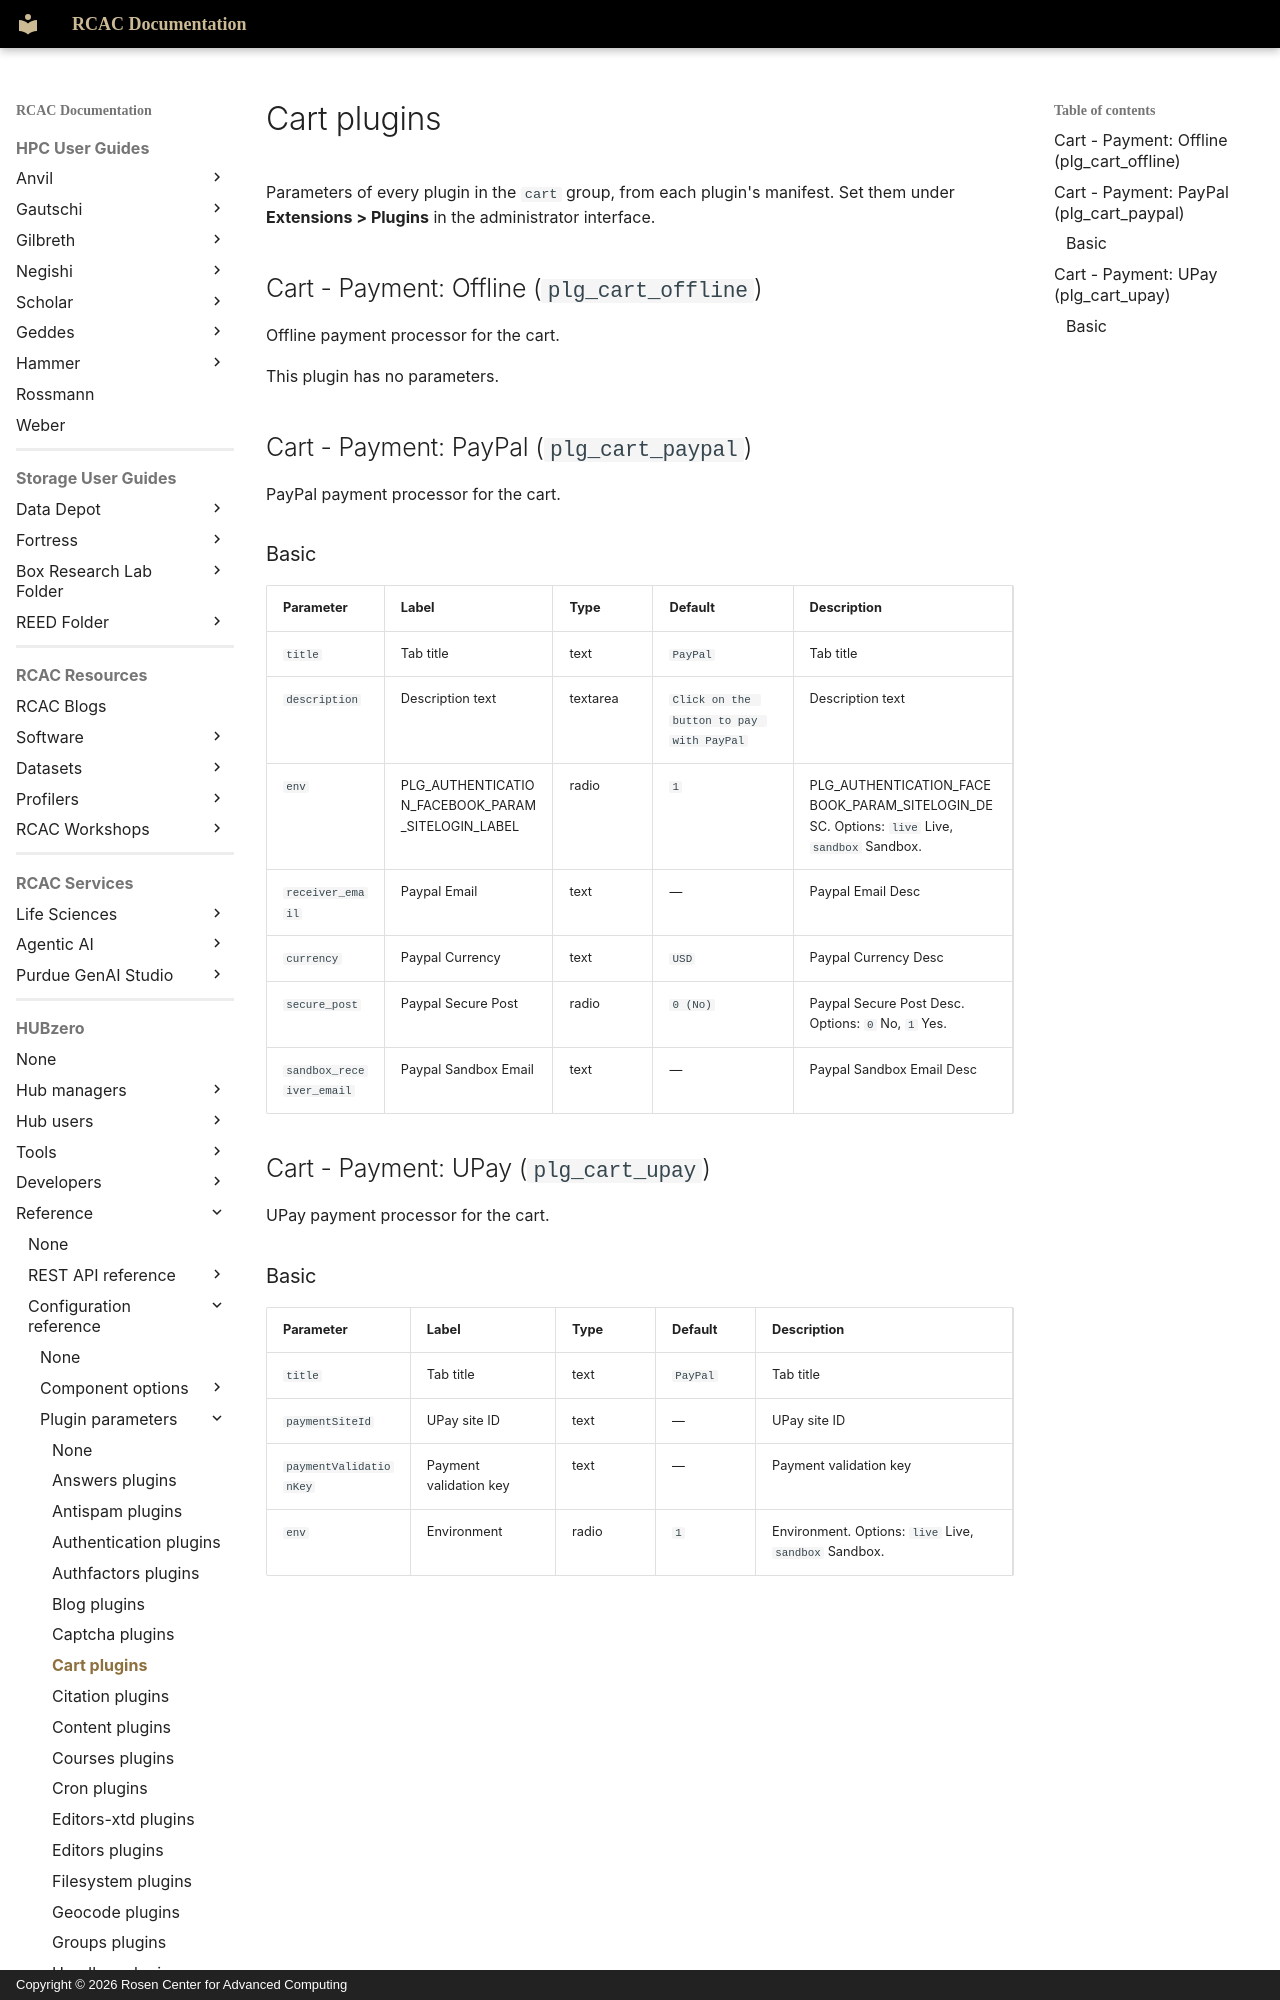

repository: PurdueRCAC/RCAC-Docs · page: hubzero/reference/configuration/plugins/cart/index.html · generator: mkdocs · copyright: Copyright © 2026 Rosen Center for Advanced Computing

---
tags:
- HUBzero
render_macros: false
hubzero:
  upstream: docs/reference/configuration/plugins/cart.md
  commit: 9c1a8c678002bdfb41860f90915a3589ab60339e
  status: generated
  source: core/plugins/cart/*/*.xml
---

# Cart plugins

Parameters of every plugin in the `cart` group, from each plugin's manifest. Set them under **Extensions > Plugins** in the administrator interface.

## Cart - Payment: Offline (`plg_cart_offline`) { #cart-payment-offline-plg-cart-offline }

Offline payment processor for the cart.

This plugin has no parameters.

## Cart - Payment: PayPal (`plg_cart_paypal`) { #cart-payment-paypal-plg-cart-paypal }

PayPal payment processor for the cart.
